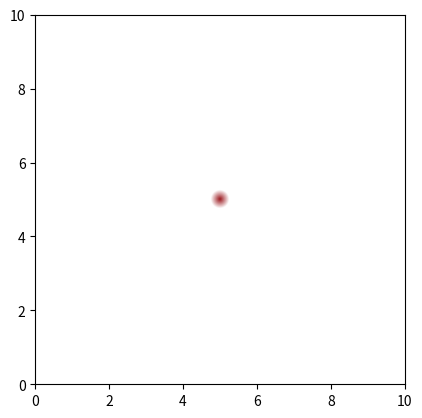

The script that saved this image:


import numpy as np
import matplotlib.pyplot as plt
import matplotlib.colors as mcolors
from matplotlib.colors import Normalize
from matplotlib.cm import ScalarMappable

# Create a radial gradient
def radial_gradient(resolution):
    size = 10 * resolution
    x = np.linspace(-1, 1, size)
    y = np.linspace(-1, 1, size)
    X, Y = np.meshgrid(x, y)
    distance = np.sqrt(X**2 + Y**2)*4
    mask = np.clip(1 - distance, 0, 1)  # Fade out to edges

    return mask # Scale color by the mask intensity

  # Maximum color intensity for gradient, use a scalar value

center_x, center_y = 5, 5

# Generate the gradient mask
gradient_circle = radial_gradient(100)

# Plotting
fig, ax = plt.subplots()

cmap = mcolors.LinearSegmentedColormap.from_list("", ["white", "#9b181eff"])

# Display the gradient as an image, adjust position and scaling with extent
extent = (center_x - 1, center_x + 1, center_y - 1, center_y + 1)
ax.imshow(gradient_circle, extent=extent, origin="lower", cmap=cmap)

# Additional plot configurations
ax.set_xlim(0, 10)
ax.set_ylim(0, 10)
plt.show()